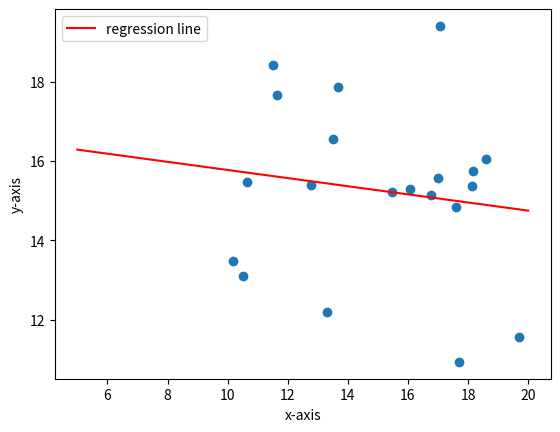

Write Python code to recreate this figure.
import numpy as np
import matplotlib.pyplot as plt

# 创建一个随机的点列,当做训练集,这里用的是numpy创建的向量,提升运算速度
x = 10 * np.random.rand(20) + 10
y = 10 * np.random.rand(20) + 10

# 给定初始的w和b的值
w, b = 0, 0
a = 0.001  # 学习率
tolerance = 1e-3  # 迭代终止条件

while True:
    # 不断更新梯度下降值
    #在np中,*在向量中的运算是逐元素相乘,类似于点乘
    y_pred = w * x + b
    error = y_pred - y
    decrease_1 = np.sum(error * x) / 20
    decrease_2 = np.sum(error) / 20
    
    w = w - a * decrease_1
    b = b - a * decrease_2
    
    # 迭代终止条件
    if np.abs(decrease_1) < tolerance and np.abs(decrease_2) < tolerance:
        break

print(f'w={w:.2f}, b={b:.2f}')

# 绘制训练集散点图
plt.figure(1)
plt.scatter(x, y)

# 绘制训练得到的直线
x_0 = np.linspace(5, 20, 40)
y_0 = w * x_0 + b
plt.plot(x_0, y_0, label='regression line', color='red')
plt.xlabel('x-axis')
plt.ylabel('y-axis')
plt.legend()

plt.show()
